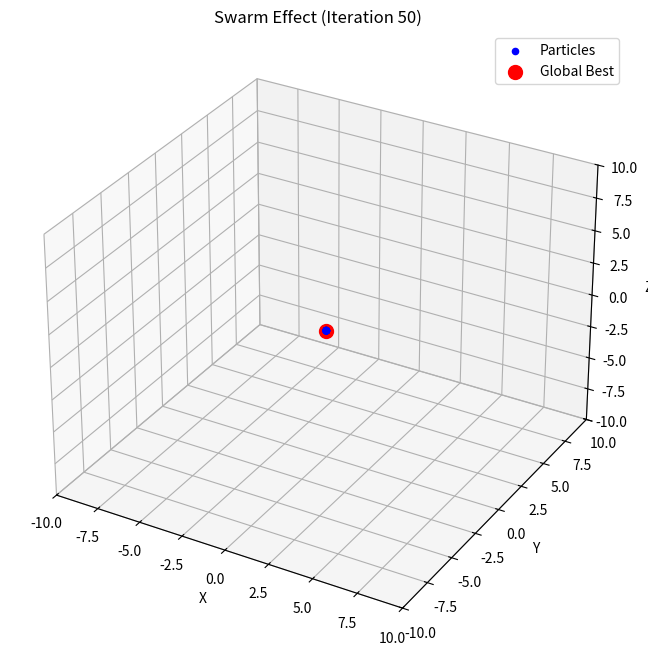
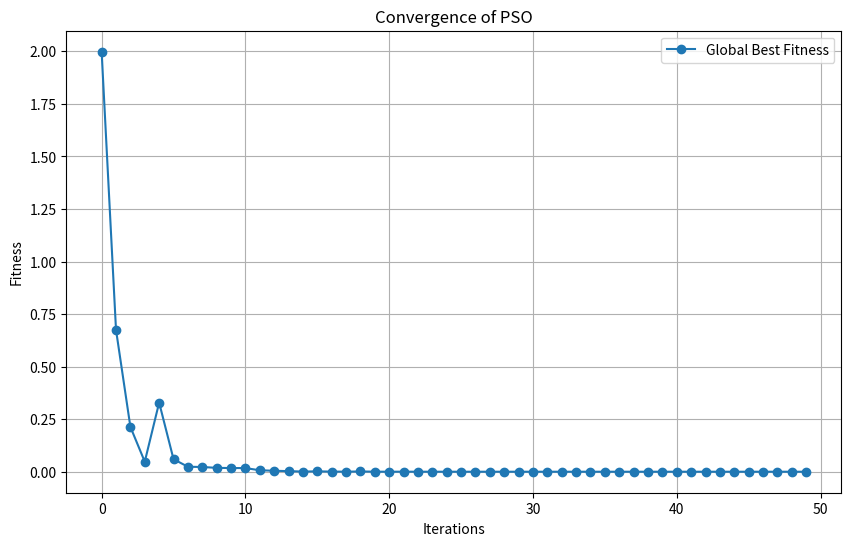

Source code (Python) for these figures, in order:



class Particle:
    def __init__(self, dimensions):
        # Initialisation des coordonnées actuelles de la particule (c[]).
        # Ces coordonnées représentent la position actuelle dans l'espace de recherche.
        self.c = [0.0] * dimensions  # Initialisé à zéro, mais peut être modifié ultérieurement.

        # Initialisation des meilleures coordonnées trouvées par cette particule jusqu'à présent (cB[]).
        self.cB = [0.0] * dimensions

        # Initialisation de la vitesse de la particule (v[]), qui est utilisée pour déplacer la particule.
        self.v = [0.0] * dimensions

        # Initialisation de la valeur de fitness (ff), qui mesure la qualité de la position actuelle.
        # La valeur est fixée à la valeur minimale possible pour garantir qu'elle sera améliorée lors de l'optimisation.
        self.ff = -sys.float_info.max

        # Initialisation de la meilleure valeur de fitness atteinte par la particule (ffB).
        self.ffB = -sys.float_info.max

    def __repr__(self):
        """Méthode pour afficher les informations de la particule, utile pour le débogage."""
        return (f"Particle(c={self.c}, cB={self.cB}, v={self.v}, "
                f"ff={self.ff}, ffB={self.ffB})")
    


    import random

class Particle:
    def __init__(self, dimensions):
        self.c = [0.0] * dimensions  # Coordonnées actuelles de la particule
        self.cB = [0.0] * dimensions  # Meilleures coordonnées
        self.v = [0.0] * dimensions  # Vitesse de la particule
        self.ff = float('-inf')  # Valeur de la fonction de fitness actuelle
        self.ffB = float('-inf')  # Meilleure valeur de la fonction de fitness

class C_AO_PSO:
    def __init__(self):
        self.p = []  # Liste des particules
        self.rangeMax = []  # Plage maximale de recherche
        self.rangeMin = []  # Plage minimale de recherche
        self.rangeStep = []  # Pas de recherche
        self.cB = []  # Meilleures coordonnées globales
        self.ffB = float('-inf')  # Meilleure valeur de fitness globale

        # Paramètres de l'algorithme
        self.swarmSize = 0  # Taille de l'essaim
        self.parameters = 0  # Nombre de paramètres optimisés
        self.inertia = 0.0  # Inertie
        self.selfBoost = 0.0  # Boost personnel
        self.groupBoost = 0.0  # Boost collectif
        self.dwelling = False  # Si l'algorithme est en état de "dwelling" (considération)

    def InitPS(self, params, size, inertiaP, selfBoostP, groupBoostP):
        """Initialisation de l'algorithme PSO"""
        self.parameters = params
        self.swarmSize = size
        self.inertia = inertiaP
        self.selfBoost = selfBoostP
        self.groupBoost = groupBoostP

    def Preparation(self):
        """Préparation de l'essaim (initialisation des particules)"""
        self.GenerateRNDparticles()

    def Dwelling(self):
        """Logique de l'étape de 'dwelling' de l'algorithme"""
        self.dwelling = True
        self.ParticleMovement()

    def GenerateRNDparticles(self):
        """Générer les particules aléatoires"""
        self.p = [Particle(self.parameters) for _ in range(self.swarmSize)]
        for particle in self.p:
            particle.c = [self.RNDfromCI(self.rangeMin[i], self.rangeMax[i]) for i in range(self.parameters)]
            particle.v = [self.RNDfromCI(-abs(self.rangeMax[i]), abs(self.rangeMax[i])) for i in range(self.parameters)]

    def ParticleMovement(self):
        """Mettre à jour les positions et vitesses des particules"""
        for particle in self.p:
            for i in range(self.parameters):
                r1 = random.random()
                r2 = random.random()

                # Calcul de la vitesse (la mise à jour peut inclure les paramètres d'inertie, boost personnel et collectif)
                particle.v[i] = (self.inertia * particle.v[i] +
                                 self.selfBoost * r1 * (particle.cB[i] - particle.c[i]) +
                                 self.groupBoost * r2 * (self.cB[i] - particle.c[i]))

                # Mise à jour de la position
                particle.c[i] += particle.v[i]

            # Calcul de la fonction de fitness
            particle.ff = self.SeInDiSp(particle.c)  # Exemple de fonction de fitness

            # Mise à jour de la meilleure position et fitness de la particule
            if particle.ff > particle.ffB:
                particle.ffB = particle.ff
                particle.cB = particle.c.copy()

            # Mise à jour de la meilleure position globale
            if particle.ff > self.ffB:
                self.ffB = particle.ff
                self.cB = particle.c.copy()

    def SeInDiSp(self, coordinates):
        """Exemple d'une fonction d'évaluation (fitness function)"""
        # Cela peut être remplacé par une vraie fonction de fitness
        return sum(x**2 for x in coordinates)

    def RNDfromCI(self, min_value, max_value):
        """Générer une valeur aléatoire entre min_value et max_value"""
        return random.uniform(min_value, max_value)


class C_AO_PSO:
    def __init__(self):
        self.p = []  # Liste des particules
        self.rangeMax = []  # Plage maximale de recherche
        self.rangeMin = []  # Plage minimale de recherche
        self.rangeStep = []  # Pas de recherche
        self.cB = []  # Meilleures coordonnées globales
        self.ffB = float('-inf')  # Meilleure valeur de fitness globale

        # Paramètres de l'algorithme
        self.swarmSize = 0  # Taille de l'essaim
        self.parameters = 0  # Nombre de paramètres optimisés
        self.inertia = 0.0  # Inertie
        self.selfBoost = 0.0  # Boost personnel
        self.groupBoost = 0.0  # Boost collectif
        self.dwelling = False  # Si l'algorithme est en état de "dwelling" (considération)

    def InitPS(self, paramsP, sizeP, inertiaP, selfBoostP, groupBoostP):
        """Initialisation de l'algorithme PSO"""
        self.ffB = float('-inf')

        self.parameters = paramsP
        self.swarmSize = sizeP

        # Redimensionnement des plages et des particules
        self.rangeMax = [0.0] * self.parameters
        self.rangeMin = [0.0] * self.parameters
        self.rangeStep = [0.0] * self.parameters

        self.dwelling = False

        self.inertia = inertiaP
        self.selfBoost = selfBoostP
        self.groupBoost = groupBoostP

        self.p = [Particle(self.parameters) for _ in range(self.swarmSize)]

        for i in range(self.swarmSize):
            self.p[i].c = [0.0] * self.parameters  # Coordonnées de la particule
            self.p[i].cB = [0.0] * self.parameters  # Meilleures coordonnées
            self.p[i].v = [0.0] * self.parameters  # Vitesse de la particule

        self.cB = [0.0] * self.parameters  # Meilleures coordonnées globales



class C_AO_PSO:
    def __init__(self):
        # Initialisation des variables
        self.p = []  # Liste des particules
        self.rangeMax = []  # Plage maximale de recherche
        self.rangeMin = []  # Plage minimale de recherche
        self.rangeStep = []  # Pas de recherche
        self.cB = []  # Meilleures coordonnées globales
        self.ffB = float('-inf')  # Meilleure valeur de fitness globale
        self.swarmSize = 0  # Taille de l'essaim
        self.parameters = 0  # Nombre de paramètres optimisés
        self.inertia = 0.0  # Inertie
        self.selfBoost = 0.0  # Boost personnel
        self.groupBoost = 0.0  # Boost collectif
        self.dwelling = False  # Si l'algorithme est en état de "dwelling" (considération)

    def Preparation(self):
        """Préparation de l'algorithme : génération de particules ou mouvement des particules"""
        if not self.dwelling:
            self.ffB = float('-inf')  # Réinitialisation de la meilleure valeur de fitness
            self.GenerateRNDparticles()  # Génération des particules aléatoires
            self.dwelling = True  # Passage en mode "dwelling"
        else:
            self.ParticleMovement()  # Mouvement des particules

    def GenerateRNDparticles(self):
        """Génération de particules aléatoires"""
        # Implémente ici la logique pour générer des particules aléatoires
        print("Génération de particules aléatoires")

    def ParticleMovement(self):
        """Déplacement des particules"""
        # Implémente ici la logique pour le déplacement des particules
        print("Mouvement des particules")




import random

class C_AO_PSO:
    def __init__(self):
        self.p = []  # Liste des particules
        self.rangeMax = []  # Plage maximale de recherche
        self.rangeMin = []  # Plage minimale de recherche
        self.rangeStep = []  # Pas de recherche
        self.cB = []  # Meilleures coordonnées globales
        self.ffB = float('-inf')  # Meilleure valeur de fitness globale
        self.swarmSize = 0  # Taille de l'essaim
        self.parameters = 0  # Nombre de paramètres optimisés
        self.inertia = 0.0  # Inertie
        self.selfBoost = 0.0  # Boost personnel
        self.groupBoost = 0.0  # Boost collectif
        self.dwelling = False  # Si l'algorithme est en état de "dwelling" (considération)

    def GenerateRNDparticles(self):
        """Génération des particules aléatoires"""
        for s in range(self.swarmSize):
            for k in range(self.parameters):
                # Génération aléatoire des coordonnées
                self.p[s].c[k] = self.RNDfromCI(self.rangeMin[k], self.rangeMax[k])
                # Ajustement des coordonnées selon l'étape
                self.p[s].c[k] = self.SeInDiSp(self.p[s].c[k], self.rangeMin[k], self.rangeMax[k], self.rangeStep[k])
                # Initialisation des meilleures coordonnées
                self.p[s].cB[k] = self.p[s].c[k]
                # Initialisation de la vitesse
                self.p[s].v[k] = self.RNDfromCI(0.0, (self.rangeMax[k] - self.rangeMin[k]) * 0.5)

    def RNDfromCI(self, min_value, max_value):
        """Génération d'un nombre aléatoire entre min et max"""
        return random.uniform(min_value, max_value)

    def SeInDiSp(self, in_value, in_min, in_max, step):
        """Ajustement de la valeur en fonction de l'étape"""
        # Effectuer un ajustement en fonction du pas (step), ici un exemple simple
        return round(in_value / step) * step  # Rounding à l'échelon le plus proche





import random

class C_AO_PSO:
    def __init__(self):
        self.p = []  # Liste des particules
        self.rangeMax = []  # Plage maximale de recherche
        self.rangeMin = []  # Plage minimale de recherche
        self.rangeStep = []  # Pas de recherche
        self.cB = []  # Meilleures coordonnées globales
        self.ffB = float('-inf')  # Meilleure valeur de fitness globale
        self.swarmSize = 0  # Taille de l'essaim
        self.parameters = 0  # Nombre de paramètres optimisés
        self.inertia = 0.0  # Inertie
        self.selfBoost = 0.0  # Boost personnel
        self.groupBoost = 0.0  # Boost collectif
        self.dwelling = False  # Si l'algorithme est en état de "dwelling" (considération)

    def ParticleMovement(self):
        """Mouvement des particules"""
        for i in range(self.swarmSize):
            for k in range(self.parameters):
                # Composantes aléatoires du mouvement de la particule
                rp = self.RNDfromCI(0.0, 1.0)
                rg = self.RNDfromCI(0.0, 1.0)
                
                # Récupération des informations de la particule
                velocity = self.p[i].v[k]
                posit = self.p[i].c[k]
                positBest = self.p[i].cB[k]
                groupBest = self.cB[k]
                
                # Calcul de la nouvelle vitesse de la particule
                self.p[i].v[k] = (self.inertia * velocity + 
                                  self.selfBoost * rp * (positBest - posit) + 
                                  self.groupBoost * rg * (groupBest - posit))
                
                # Mise à jour de la position de la particule
                self.p[i].c[k] = posit + self.p[i].v[k]

                # Ajustement de la position selon l'étape
                self.p[i].c[k] = self.SeInDiSp(self.p[i].c[k], self.rangeMin[k], self.rangeMax[k], self.rangeStep[k])

    def RNDfromCI(self, min_value, max_value):
        """Génération d'un nombre aléatoire entre min et max"""
        return random.uniform(min_value, max_value)

    def SeInDiSp(self, in_value, in_min, in_max, step):
        """Ajustement de la valeur en fonction de l'étape"""
        return round(in_value / step) * step  # Rounding à l'échelon le plus proche







class C_AO_PSO:
    def __init__(self):
        self.p = []  # Liste des particules
        self.rangeMax = []  # Plage maximale de recherche
        self.rangeMin = []  # Plage minimale de recherche
        self.rangeStep = []  # Pas de recherche
        self.cB = []  # Meilleures coordonnées globales
        self.ffB = float('-inf')  # Meilleure valeur de fitness globale
        self.swarmSize = 0  # Taille de l'essaim
        self.parameters = 0  # Nombre de paramètres optimisés
        self.inertia = 0.0  # Inertie
        self.selfBoost = 0.0  # Boost personnel
        self.groupBoost = 0.0  # Boost collectif
        self.dwelling = False  # Si l'algorithme est en état de "dwelling" (considération)

    def Dwelling(self):
        """Mémorise les meilleures positions des particules"""
        for i in range(self.swarmSize):
            # Mémoriser la meilleure position pour la particule
            if self.p[i].ff > self.p[i].ffB:
                self.p[i].ffB = self.p[i].ff
                for k in range(self.parameters):
                    self.p[i].cB[k] = self.p[i].c[k]

            # Vérifier si la particule a une meilleure fitness globale
            if self.p[i].ff > self.ffB:
                self.ffB = self.p[i].ff
                for k in range(self.parameters):
                    self.cB[k] = self.p[i].c[k]




import math

class C_AO_PSO:
    def __init__(self):
        # Initialisation des variables comme avant
        pass

    def SeInDiSp(self, in_value, in_min, in_max, step):
        """Choix dans un espace discret"""
        if in_value <= in_min:
            return in_min
        if in_value >= in_max:
            return in_max
        if step == 0.0:
            return in_value
        else:
            return in_min + step * round((in_value - in_min) / step)



import random

class C_AO_PSO:
    def __init__(self):
        # Initialisation des variables comme avant
        pass

    def RNDfromCI(self, min_value, max_value):
        """Générateur de nombre aléatoire dans un intervalle personnalisé"""
        if min_value == max_value:
            return min_value
        
        Min = min(min_value, max_value)
        Max = max(min_value, max_value)
        
        return Min + (Max - Min) * random.random()





import random

class Particle:
    def __init__(self, parameters):
        self.parameters = parameters
        self.c = [random.uniform(-5, 5) for _ in range(parameters)]  # Coordonnées initiales
        self.v = [random.uniform(-5, 5) for _ in range(parameters)]  # Vitesses initiales

class C_AO_PSO:
    def __init__(self):
        self.parameters = 0
        self.swarmSize = 0
        self.inertia = 0
        self.selfBoost = 0
        self.groupBoost = 0
        self.p = []  # Liste des particules

    def InitPS(self, paramsP, sizeP, inertiaP, selfBoostP, groupBoostP):
        """Initialiser les paramètres de l'algorithme PSO"""
        self.parameters = paramsP
        self.swarmSize = sizeP
        self.inertia = inertiaP
        self.selfBoost = selfBoostP
        self.groupBoost = groupBoostP

        print(f"PSO initialisé avec {self.swarmSize} particules et {self.parameters} paramètres.")

    def GenerateRNDparticles(self):
        """Générer des particules aléatoires"""
        self.rangeMax = [5.0] * self.parameters  # Plage maximale pour chaque paramètre
        self.rangeMin = [-5.0] * self.parameters  # Plage minimale pour chaque paramètre

        # Création de l'essaim de particules
        self.p = [Particle(self.parameters) for _ in range(self.swarmSize)]

        for particle in self.p:
            particle.c = [random.uniform(self.rangeMin[i], self.rangeMax[i]) for i in range(self.parameters)]
            particle.v = [random.uniform(-abs(self.rangeMax[i]), abs(self.rangeMax[i])) for i in range(self.parameters)]

    def Preparation(self):
        """Préparer les particules"""
        self.GenerateRNDparticles()

    def RNDfromCI(self, min_value, max_value):
        """Générer une valeur aléatoire entre min_value et max_value"""
        return random.uniform(min_value, max_value)

# Fonction de test
def test_pso():
    # Initialiser l'algorithme PSO
    pso = C_AO_PSO()
    
    # Initialiser les paramètres de l'algorithme
    pso.InitPS(paramsP=3, sizeP=10, inertiaP=0.7, selfBoostP=1.5, groupBoostP=1.5)
    
    # Préparer l'essaim
    pso.Preparation()
    
    # Afficher l'état initial de l'essaim
    print("État initial de l'essaim :")
    for i, particle in enumerate(pso.p):
        print(f"Particule {i}: {particle.c}")

    # Effectuer plusieurs itérations (par exemple, 10)
    for epoch in range(10):
        print(f"\nÉpoque {epoch + 1}:")
        pso.Preparation()  # Mettre à jour l'état de l'essaim
        for i, particle in enumerate(pso.p):
            print(f"Particule {i}: {particle.c}")

# Tester l'algorithme PSO
test_pso()



import numpy as np
import matplotlib.pyplot as plt
from mpl_toolkits.mplot3d import Axes3D

# Modify the Particle and PSO classes to store historical data
class Particle:
    def __init__(self, dimensions, min_val, max_val):
        self.c = np.random.uniform(min_val, max_val, dimensions)  # Position
        self.v = np.random.uniform(-1, 1, dimensions)  # Velocity
        self.ff = None  # Fitness
        self.cB = self.c.copy()  # Personal best position

    def evaluate(self, fitness_function):
        self.ff = fitness_function(self.c)

class PSO:
    def __init__(self, population_size, dimensions, min_val, max_val, w, c1, c2, fitness_function):
        self.population_size = population_size
        self.dimensions = dimensions
        self.min_val = min_val
        self.max_val = max_val
        self.w = w
        self.c1 = c1
        self.c2 = c2
        self.fitness_function = fitness_function

        self.particles = [Particle(dimensions, min_val, max_val) for _ in range(population_size)]
        self.gBest = self.particles[0]

        # Store history for visualization
        self.history_positions = []  # Positions of all particles per iteration
        self.history_fitness = []    # Global best fitness per iteration

    def update_velocity_and_position(self, particle):
        r1, r2 = np.random.rand(2)
        particle.v = (
            self.w * particle.v
            + self.c1 * r1 * (particle.cB - particle.c)
            + self.c2 * r2 * (self.gBest.c - particle.c)
        )
        particle.c = particle.c + particle.v
        particle.c = np.clip(particle.c, self.min_val, self.max_val)

    def optimize(self, iterations):
        for _ in range(iterations):
            for particle in self.particles:
                particle.evaluate(self.fitness_function)
                if particle.ff < self.fitness_function(particle.cB):
                    particle.cB = particle.c.copy()

                if particle.ff < self.gBest.ff:
                    self.gBest = particle

            self.history_positions.append([p.c.copy() for p in self.particles])
            self.history_fitness.append(self.gBest.ff)

            for particle in self.particles:
                self.update_velocity_and_position(particle)

        return self.gBest.c, self.gBest.ff

# Fitness function (example: sum of squares)
def fitness_function(x):
    return np.sum(x**2)

# Parameters
population_size = 30
dimensions = 3  # For 3D visualization
min_val = -10
max_val = 10
w = 0.5
c1 = 1.5
c2 = 1.5
iterations = 50

# Initialize and run PSO
pso = PSO(population_size, dimensions, min_val, max_val, w, c1, c2, fitness_function)
best_position, best_fitness = pso.optimize(iterations)

print(f"Best Position: {best_position}")
print(f"Best Fitness: {best_fitness}")

# Visualization: Swarm Effect in 3D
fig = plt.figure(figsize=(10, 8))
ax = fig.add_subplot(111, projection='3d')

for t, positions in enumerate(pso.history_positions):
    ax.clear()
    positions = np.array(positions)
    ax.scatter(positions[:, 0], positions[:, 1], positions[:, 2], color="blue", label="Particles")
    ax.scatter(pso.gBest.c[0], pso.gBest.c[1], pso.gBest.c[2], color="red", s=100, label="Global Best")
    ax.set_xlim(min_val, max_val)
    ax.set_ylim(min_val, max_val)
    ax.set_zlim(min_val, max_val)
    ax.set_title(f"Swarm Effect (Iteration {t + 1})")
    ax.set_xlabel("X")
    ax.set_ylabel("Y")
    ax.set_zlabel("Z")
    ax.legend()
    plt.pause(0.1)

plt.show()

# Visualization: Convergence
plt.figure(figsize=(10, 6))
plt.plot(pso.history_fitness, marker="o", label="Global Best Fitness")
plt.xlabel("Iterations")
plt.ylabel("Fitness")
plt.title("Convergence of PSO")
plt.legend()
plt.grid()
plt.show()
